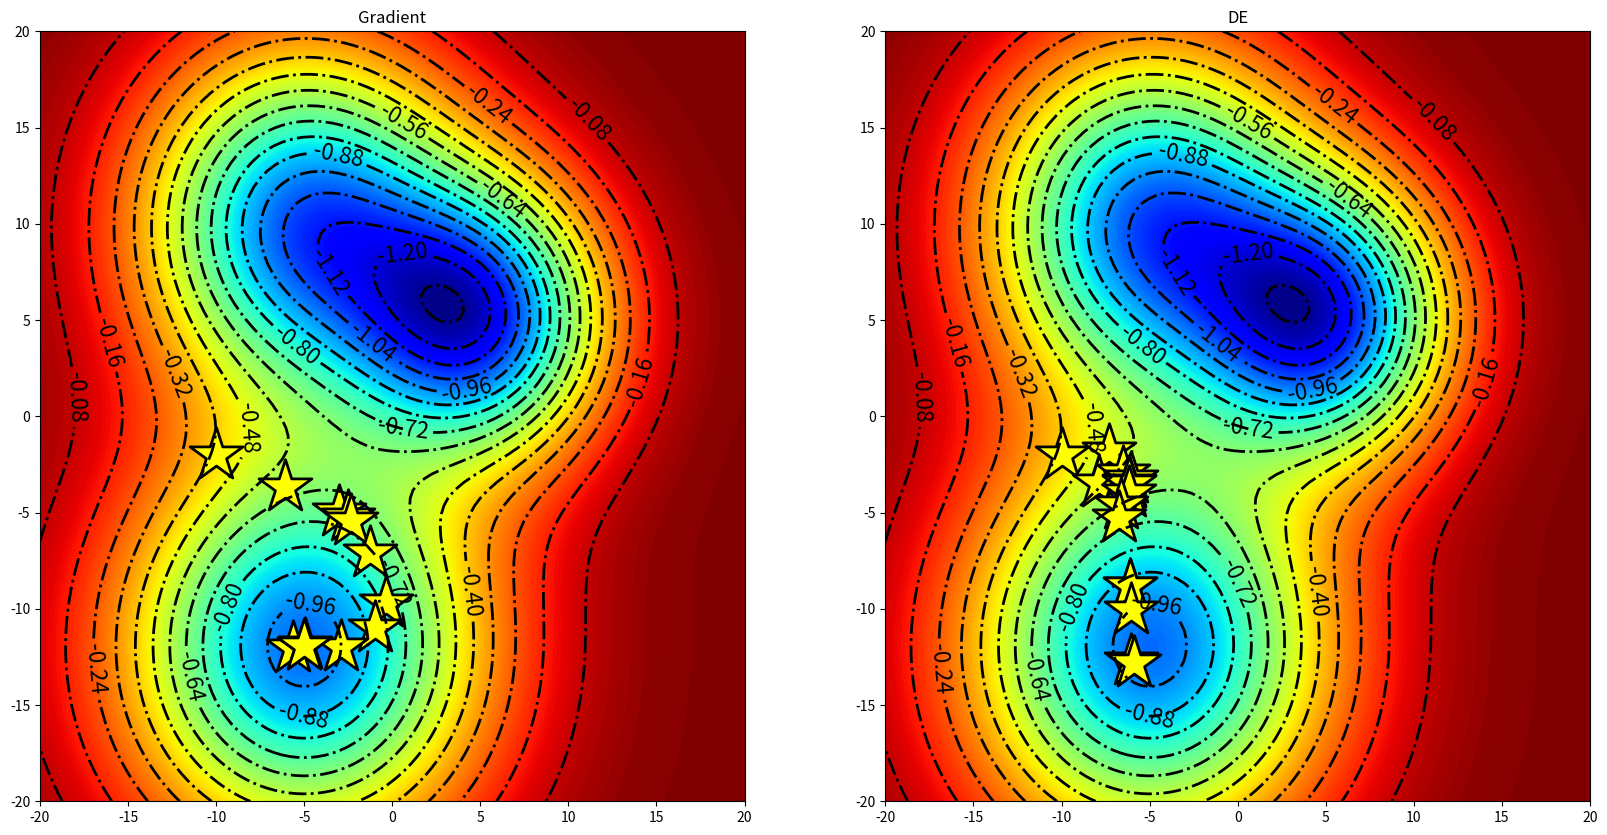

Python code for this plot:
import numpy as np
import matplotlib.pyplot as plt
import matplotlib as mpl
import warnings
from scipy.optimize import minimize, differential_evolution

def get_path(xc, convergence=0):
    global path
    path.append(xc)

def gauss(z, sigma, x0, y0):
    x, y = z
    return np.exp(-((x-x0)**2 + (y-y0)**2) / sigma**2)

def mixed(z, *args):
    return np.sum(neg_gauss(z, *params) for params in args)

neg_gauss = lambda z, sigma, x0, y0: -gauss(z, sigma, x0, y0)

x = np.linspace(-20, 20, 100)
y = np.linspace(-20, 20, 100)
X, Y = np.meshgrid(x, y)
Z = mixed((X, Y), (10, -5, -12), (7, 5, 5), (9, -5, 10))

# Gradient method
x0 = (-10, -2)
path = [x0]
result = minimize(mixed, x0, args=((10, -5, -12), (7, 5, 5), (9, -5, 10)), callback=get_path)

Z = mixed((X, Y), (10, -5, -12), (7, 5, 5), (9, -5, 10))
path = np.array(path)

fig, ax = plt.subplots(1, 2, figsize=(20, 10))

contours = ax[0].contour(X, Y, Z, 16, colors="black", linewidths=2, linestyles='-.')
ax[0].clabel(contours, inline=True, fontsize=16)
contours = ax[0].contourf(X, Y, Z, 200, cmap=plt.cm.jet)
ax[0].scatter(path[:, 0], path[:, 1], s=1600, c='yellow', marker='*', alpha=1, edgecolor='black', linewidth=2, zorder=1)

a, b = 0, 0

def func(t, a, b):
    x, y = t[0], t[1]
    return (x + y)**2 - 2 * x * (y + a) - 2 * y * b + a + b

res = minimize(func, (0, 0), args=(a, b))
print(" ".join(str(i) for i in res.x))

ax[0].set_title('Gradient')

# Differential Evolution
path = [x0]

result = differential_evolution(mixed, ((-20, 20), (-20, 20)), init=np.array([x0, (-9, -1), (-11, -3), (-8, 0), (-12, -4)]),
                                args=((10, -5, -12), (7, 5, 5), (9, -5, 10)),
                                recombination=0.15, seed=2,
                                callback=get_path)

path = np.array(path)

contours = ax[1].contour(X, Y, Z, 16, colors="black", linewidths=2, linestyles='-.')
ax[1].clabel(contours, inline=True, fontsize=16)
contours = ax[1].contourf(X, Y, Z, 200, cmap=plt.cm.jet)
ax[1].scatter(path[:, 0], path[:, 1], s=1600, c='yellow', marker='*', alpha=1, edgecolor='black', linewidth=2, zorder=1)

ax[1].set_title('DE')

plt.show()